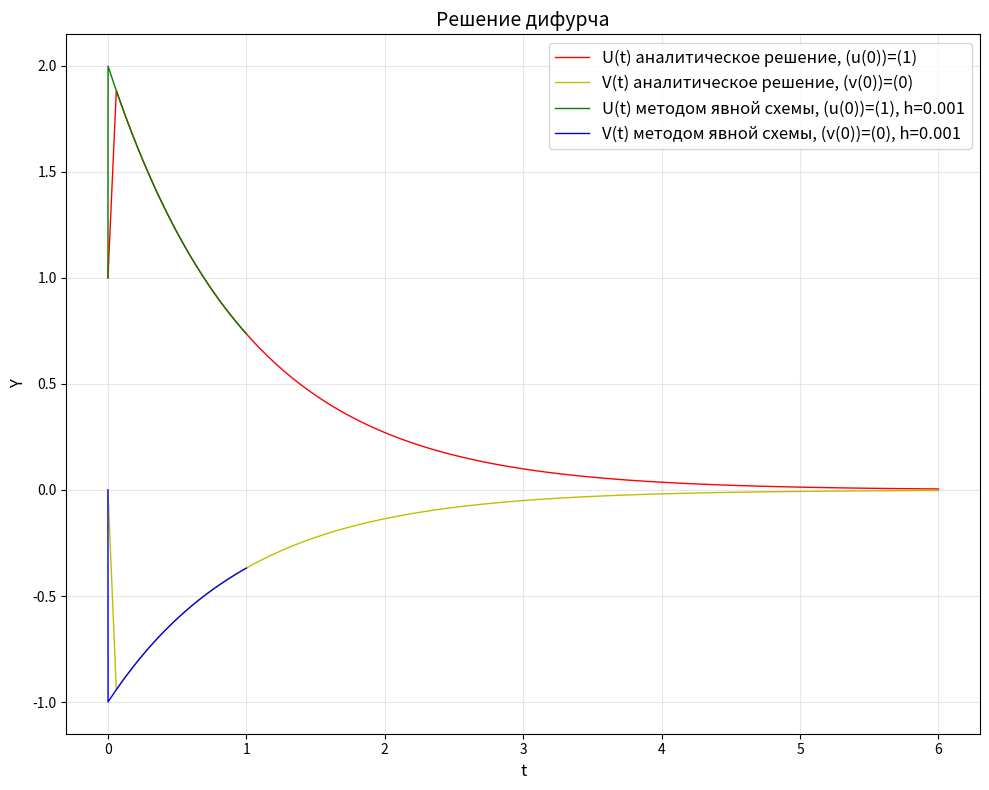

Recreate this plot in Python.
import math as m
import numpy as np
import matplotlib.pyplot as plt



def func_vect(y):
    u, v = y
    f1=998*u+1998*v
    f2=-999*u-1999*v
    return np.array([f1,f2])
def shema_1(n,h,f,u0,v0):
    y=np.zeros((n, 2))
    y[0]=[u0,v0]
    t=np.linspace(0,n*h,n)
    for i in range(n-1):
        y[i+1]=y[i]+h*f(y[i])
    plt.plot(t, y[:,0], 'g-', linewidth=1, label=f'U(t) методом явной схемы, (u(0))=({u0}), h={h}')
    plt.plot(t, y[:,1], 'b-', linewidth=1, label=f'V(t) методом явной схемы, (v(0))=({v0}), h={h}')

def shema_2(n,h,u0,v0): #тут вместо функции f задаем матрицу этой функции прям внутри исполняемой питоновской функции
    A = np.array([[998, 1998], [-999, -1999]])
    I = np.eye(2)
    t=np.linspace(0,n*h,n)
    main_matrix= I + 0.5 * h * A
    inv_matrix = np.linalg.inv(I - 0.5 * h * A)
    mnoj=np.dot(inv_matrix, main_matrix)
    y=np.zeros((n, 2))
    y[0]=[u0,v0]
    for i in range(n-1):
        y[i+1] = np.dot(mnoj, y[i])
    plt.plot(t, y[:,0], 'g-', linewidth=1, label=f'U(t) методом полунеявной схемы, (u(0))=({u0}), h={h}')
    plt.plot(t, y[:,1], 'b-', linewidth=1, label=f'V(t) методом полунеявной схемы, (v(0))=({v0}), h={h}')


def shema_3(n,h,u0,v0): #тут вместо функции f задаем матрицу этой функции прям внутри исполняемой питоновской функции
    A = np.array([[998, 1998], [-999, -1999]])
    I = np.eye(2)
    t=np.linspace(0,n*h,n)
    inv_matrix = np.linalg.inv(I - h * A)
    y=np.zeros((n, 2))
    y[0]=[u0,v0]
    for i in range(n-1):
        y[i+1] = np.dot(inv_matrix, y[i])
    plt.plot(t, y[:,0], 'g-', linewidth=1, label=f'U(t) методом неявной схемы, (u(0))=({u0}), h={h}')
    plt.plot(t, y[:,1], 'b-', linewidth=1, label=f'V(t) методом неявной схемы, (v(0))=({v0}), h={h}')


plt.figure(figsize=(10, 8))
t=np.linspace(0,6,100)
u=[2*m.exp(-ti)-m.exp(-1000*ti) for ti in t]
v=[-m.exp(-ti)+m.exp(-1000*ti) for ti in t]
plt.plot(t, u, 'r-', linewidth=1, label='U(t) аналитическое решение, (u(0))=(1)')
plt.plot(t, v, 'y-', linewidth=1, label='V(t) аналитическое решение, (v(0))=(0)')
shema_1(1000,0.001,func_vect,1,0) #h<0.002
#shema_2(60,0.1,1,0)
#shema_3(60,0.1,1,0)
plt.xlabel('t', fontsize=12)
plt.ylabel('Y', fontsize=12)
plt.title('Решение дифурча', fontsize=14)
plt.grid(True, alpha=0.3)
plt.legend(fontsize=12)
plt.tight_layout()
plt.show() 







